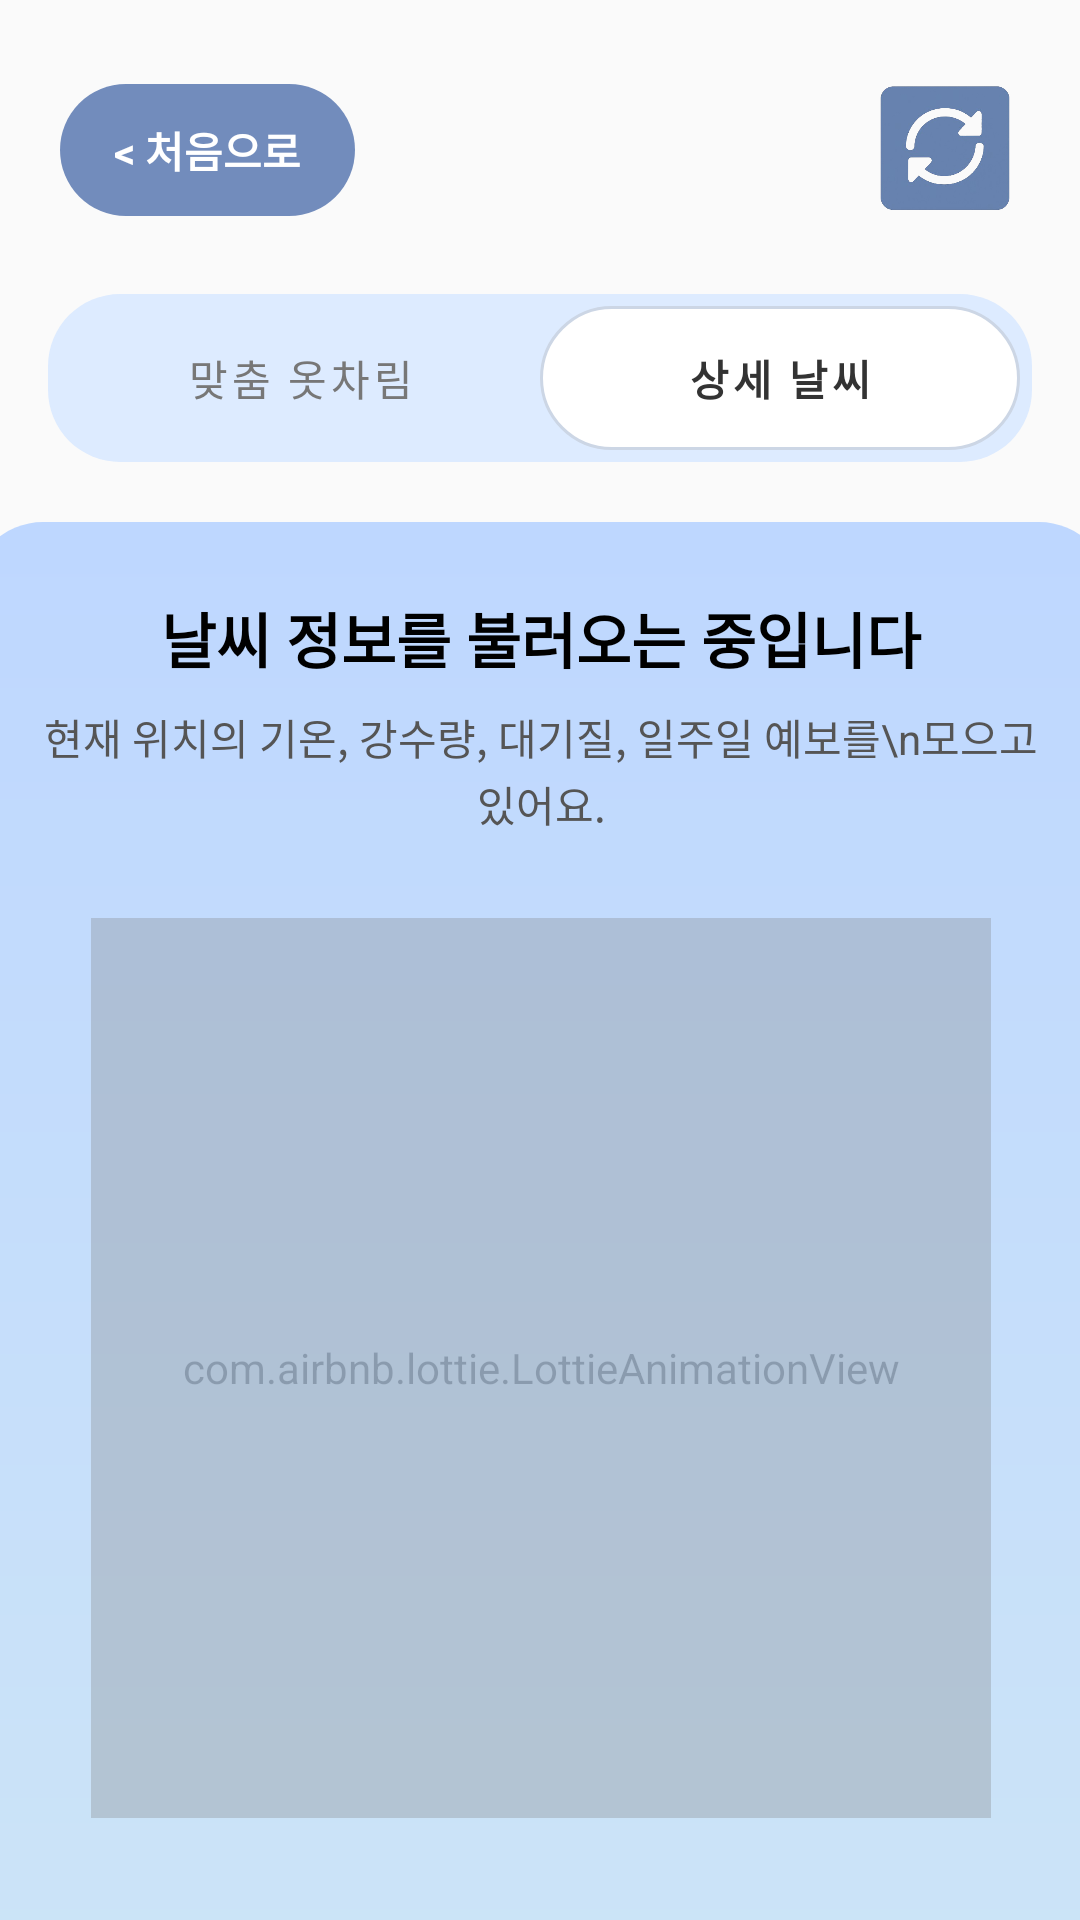

Reconstruct the res/layout file that produces this screen, plus the resources it refers to.
<!-- AndroidManifest.xml: application theme Theme.DailyWeather -->
<!-- res/layout/fragment_detailweather_loading.xml -->
<?xml version="1.0" encoding="utf-8"?>
<androidx.core.widget.NestedScrollView xmlns:android="http://schemas.android.com/apk/res/android"
    xmlns:app="http://schemas.android.com/apk/res-auto"
    android:layout_width="match_parent"
    android:layout_height="match_parent"
    android:background="#FAFAFA"
    android:fillViewport="true">

    <androidx.constraintlayout.widget.ConstraintLayout
        android:layout_width="match_parent"
        android:layout_height="wrap_content">

        
        <LinearLayout
            android:id="@+id/topButtonsDetail"
            android:layout_width="match_parent"
            android:layout_height="wrap_content"
            android:paddingStart="20dp"
            android:paddingEnd="12dp"
            android:paddingBottom="10dp"
            android:paddingTop="20dp"
            android:orientation="horizontal"
            android:gravity="center_vertical"
            app:layout_constraintTop_toTopOf="parent"
            app:layout_constraintStart_toStartOf="parent"
            app:layout_constraintEnd_toEndOf="parent">

            <TextView
                android:id="@+id/btnRestartDetail"
                android:layout_width="wrap_content"
                android:layout_height="44dp"
                android:text="&lt; 처음으로"
                android:textSize="14sp"
                android:textStyle="bold"
                android:textColor="#FFFFFF"
                android:gravity="center"
                android:paddingHorizontal="18dp"
                android:background="@drawable/bg_restart_text_button" />

            <View
                android:layout_width="0dp"
                android:layout_height="match_parent"
                android:layout_weight="1" />

            <ImageButton
                android:id="@+id/btnRefreshWeather"
                android:layout_width="66dp"
                android:layout_height="60dp"
                android:src="@drawable/ic_reset"
                android:scaleType="centerInside"
                android:adjustViewBounds="true"
                android:background="@android:color/transparent"
                android:contentDescription="상세날씨 새로고침" />
        </LinearLayout>

        
        <LinearLayout
            android:id="@+id/tabBar"
            android:layout_width="0dp"
            android:layout_height="wrap_content"
            android:layout_marginTop="8dp"
            android:layout_marginStart="16dp"
            android:layout_marginEnd="16dp"
            android:padding="4dp"
            android:orientation="horizontal"
            android:background="@drawable/bg_tab_group"
            app:layout_constraintStart_toStartOf="parent"
            app:layout_constraintEnd_toEndOf="parent"
            app:layout_constraintTop_toBottomOf="@id/topButtonsDetail">

            <com.google.android.material.button.MaterialButton
                android:id="@+id/tabOutfit"
                style="@style/Widget.MaterialComponents.Button.TextButton"
                android:layout_width="0dp"
                android:layout_height="48dp"
                android:layout_weight="1"
                android:text="맞춤 옷차림"
                android:textColor="#777777"
                android:background="@drawable/bg_tab_right"
                app:backgroundTint="@null" />

            <com.google.android.material.button.MaterialButton
                android:id="@+id/tabDetail"
                style="@style/Widget.MaterialComponents.Button.TextButton"
                android:layout_width="0dp"
                android:layout_height="48dp"
                android:layout_weight="1"
                android:text="상세 날씨"
                android:textStyle="bold"
                android:textColor="#333333"
                android:background="@drawable/bg_tab_left"
                app:backgroundTint="@null" />
        </LinearLayout>

    
    <LinearLayout
        android:id="@+id/outfitCard"
        android:layout_width="380dp"
        android:layout_height="555dp"
        android:layout_marginStart="32dp"
        android:layout_marginTop="20dp"
        android:layout_marginEnd="32dp"
        android:layout_marginBottom="32dp"
        android:background="@drawable/bg_gradient_round"
        android:gravity="center_horizontal"
        android:orientation="vertical"
        android:padding="24dp"
        app:layout_constraintBottom_toBottomOf="parent"
        app:layout_constraintEnd_toEndOf="parent"
        app:layout_constraintStart_toStartOf="parent"
        app:layout_constraintTop_toBottomOf="@id/tabBar"
        app:layout_constraintVertical_bias="0.32">

        
        <TextView
            android:id="@+id/loadingTitleText"
            android:layout_width="match_parent"
            android:layout_height="wrap_content"
            android:layout_marginBottom="8dp"
            android:gravity="center"
            android:lineSpacingExtra="2dp"
            android:text="날씨 정보를 불러오는 중입니다"
            android:textColor="#000000"
            android:textSize="20sp"
            android:textStyle="bold" />

        
        <TextView
            android:id="@+id/loadingDescText"
            android:layout_width="match_parent"
            android:layout_height="wrap_content"
            android:layout_marginBottom="20dp"
            android:gravity="center"
            android:lineSpacingExtra="2dp"
            android:text="현재 위치의 기온, 강수량, 대기질, 일주일 예보를\n모으고 있어요."
            android:textColor="#555555"
            android:textSize="14sp" />

        <com.airbnb.lottie.LottieAnimationView
            android:id="@+id/weatherDetailLottie"
            android:layout_width="300dp"
            android:layout_height="300dp"
            android:layout_marginTop="8dp"
            android:layout_marginBottom="60dp"
            app:lottie_rawRes="@raw/loading2"
            app:lottie_autoPlay="true"
            app:lottie_loop="true"
            android:alpha="0.3"/>

    </LinearLayout>

</androidx.constraintlayout.widget.ConstraintLayout>
</androidx.core.widget.NestedScrollView>
<!-- resources referenced by this layout -->
<resources>
  <!-- drawable bg_gradient_round (drawable) -->
  <shape xmlns:android="http://schemas.android.com/apk/res/android">
      <gradient
          android:startColor="#CEE6F6"
          android:endColor="#BED7FF"
          android:angle="90"/>
      <corners android:radius="24dp"/>
  </shape>
  <!-- drawable bg_restart_text_button (drawable) -->
  <?xml version="1.0" encoding="utf-8"?>
  <shape xmlns:android="http://schemas.android.com/apk/res/android">
  
      
      <solid android:color="#728CBC" />
  
      
      <corners android:radius="999dp" />
  
      
      <padding
          android:bottom="4dp"
          android:top="4dp"
          android:left="8dp"
          android:right="8dp" />
  
  </shape>
  <!-- drawable bg_tab_group (drawable) -->
  <?xml version="1.0" encoding="utf-8"?>
  <shape xmlns:android="http://schemas.android.com/apk/res/android"
      android:shape="rectangle">
      <solid android:color="#DDEBFF" />
      <corners android:radius="24dp" />
  </shape>
  <!-- drawable bg_tab_left (drawable) -->
  <?xml version="1.0" encoding="utf-8"?>
  <shape xmlns:android="http://schemas.android.com/apk/res/android"
      android:shape="rectangle">
  
      
      <solid android:color="#FFFFFF" />
  
      
      <corners
          android:topLeftRadius="24dp"
          android:bottomLeftRadius="24dp"
          android:topRightRadius="24dp"
          android:bottomRightRadius="24dp" />
  
      
      <stroke
          android:width="1dp"
          android:color="#CCD6E5" />
  </shape>
  <!-- drawable bg_tab_right (drawable) -->
  <?xml version="1.0" encoding="utf-8"?>
  <shape xmlns:android="http://schemas.android.com/apk/res/android"
      android:shape="rectangle">
  
      
      <solid android:color="@android:color/transparent" />
  
      <corners
          android:topRightRadius="24dp"
          android:bottomRightRadius="24dp"
          android:topLeftRadius="24dp"
          android:bottomLeftRadius="24dp" />
  </shape>
  <!-- drawable ic_reset: png bitmap (drawable, 64116 bytes) -->
  <style name="Theme.DailyWeather" parent="Base.Theme.DailyWeather" />
  <style name="Base.Theme.DailyWeather" parent="Theme.Material3.DayNight.NoActionBar">
          
          
  
          
          <item name="colorPrimary">@android:color/white</item>         
          <item name="colorOnPrimary">#3E3E3E</item>                    
          <item name="colorSurface">@android:color/white</item>        
          <item name="colorOnSurface">#3E3E3E</item>                    
      </style>
</resources>
